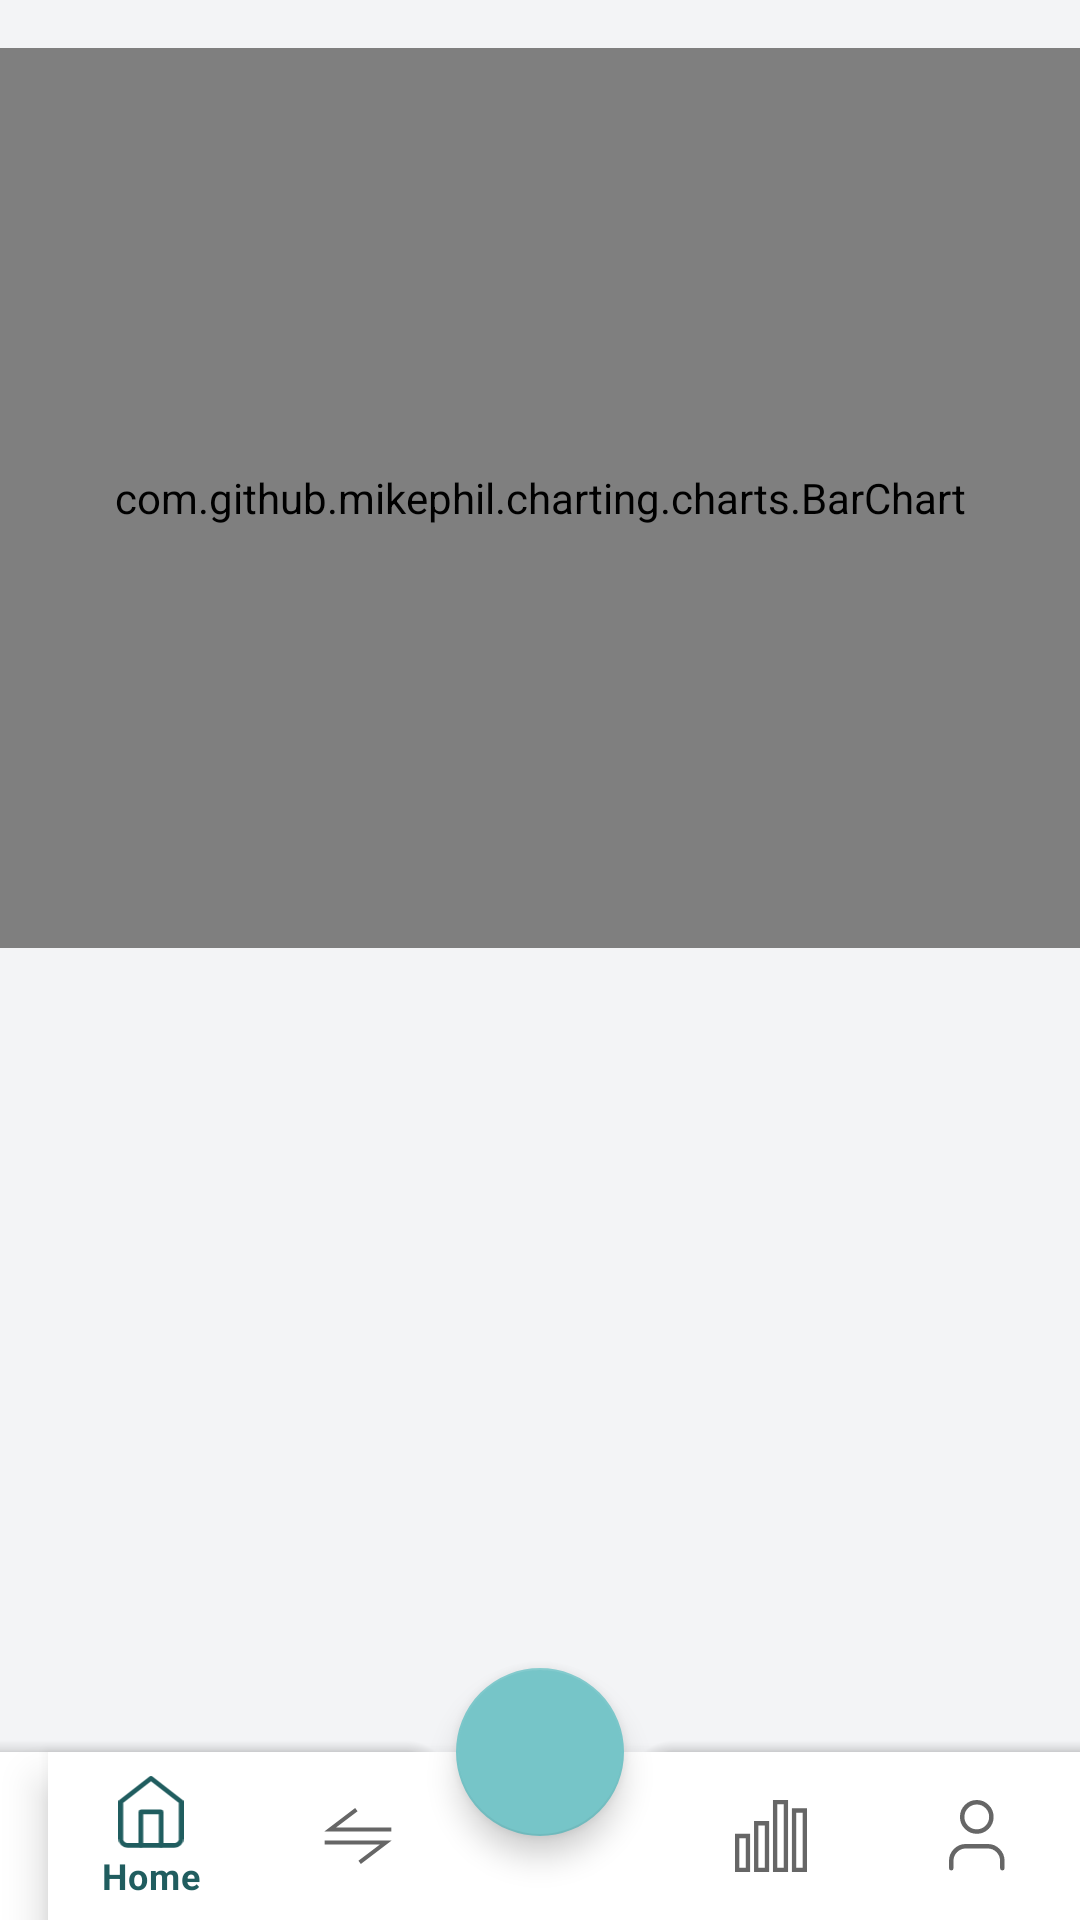

Here is an Android app screen rendered from its layout file. Give the layout XML and the strings, colors and styles it references.
<!-- AndroidManifest.xml: application theme Base.Theme.EconoMe -->
<!-- res/layout/activity_report.xml -->
<?xml version="1.0" encoding="utf-8"?>
<androidx.coordinatorlayout.widget.CoordinatorLayout xmlns:android="http://schemas.android.com/apk/res/android"
    xmlns:app="http://schemas.android.com/apk/res-auto"
    xmlns:tools="http://schemas.android.com/tools"
    android:id="@+id/main"
    android:layout_width="match_parent"
    android:layout_height="match_parent"
    tools:context=".activity.ReportActivity">

    <com.github.mikephil.charting.charts.BarChart
        android:id="@+id/barChart"
        android:layout_width="match_parent"
        android:layout_height="300dp"
        android:layout_marginTop="16dp"
        app:layout_constraintTop_toTopOf="parent"
        app:layout_constraintStart_toStartOf="parent"
        app:layout_constraintEnd_toEndOf="parent" />

    <com.google.android.material.bottomappbar.BottomAppBar
        android:id="@+id/bottomAppBar"
        android:layout_width="match_parent"
        android:layout_height="wrap_content"
        android:layout_gravity="bottom"
        app:fabCradleMargin="8dp"
        app:fabCradleRoundedCornerRadius="10dp">

        <com.google.android.material.bottomnavigation.BottomNavigationView
            android:id="@+id/bottomNavigationView"
            android:layout_width="match_parent"
            android:layout_height="56dp"
            app:itemIconSize="24dp"
            app:menu="@menu/bottom_nav_menu" />

    </com.google.android.material.bottomappbar.BottomAppBar>

    <com.google.android.material.floatingactionbutton.FloatingActionButton
        android:id="@+id/addTransactionFAB"
        android:layout_width="wrap_content"
        android:layout_height="wrap_content"
        android:layout_margin="16dp"
        android:contentDescription="@string/add_expense"
        android:src="@drawable/ic_add"
        app:layout_anchor="@+id/bottomAppBar"
        app:layout_anchorGravity="top|center" />

</androidx.coordinatorlayout.widget.CoordinatorLayout>
<!-- resources referenced by this layout -->
<resources>
  <string name="add_expense">Add Expense</string>
  <style name="Base.Theme.EconoMe" parent="Theme.MaterialComponents.Light.NoActionBar">
          
          
          <item name="android:statusBarColor">@color/colorPrimary</item>
  
          <item name="colorPrimary">@color/colorPrimary</item>
          <item name="colorSecondary">@color/colorSecondary</item>
          <item name="colorAccent">@color/colorSecondary</item>
  
  
          <item name="android:windowBackground">@color/colorBackground</item>
  
      </style>
  <color name="colorPrimary">#205D5F</color>
  <color name="colorSecondary">#76C5C8</color>
  <color name="colorBackground">#f3f4f6</color>
</resources>
